The GitHub repository wendayusup/RingClassification contains a labelled image folder "dataset_split" with 2 categories: defect ring, normal ring. Examples follow, each with its label.

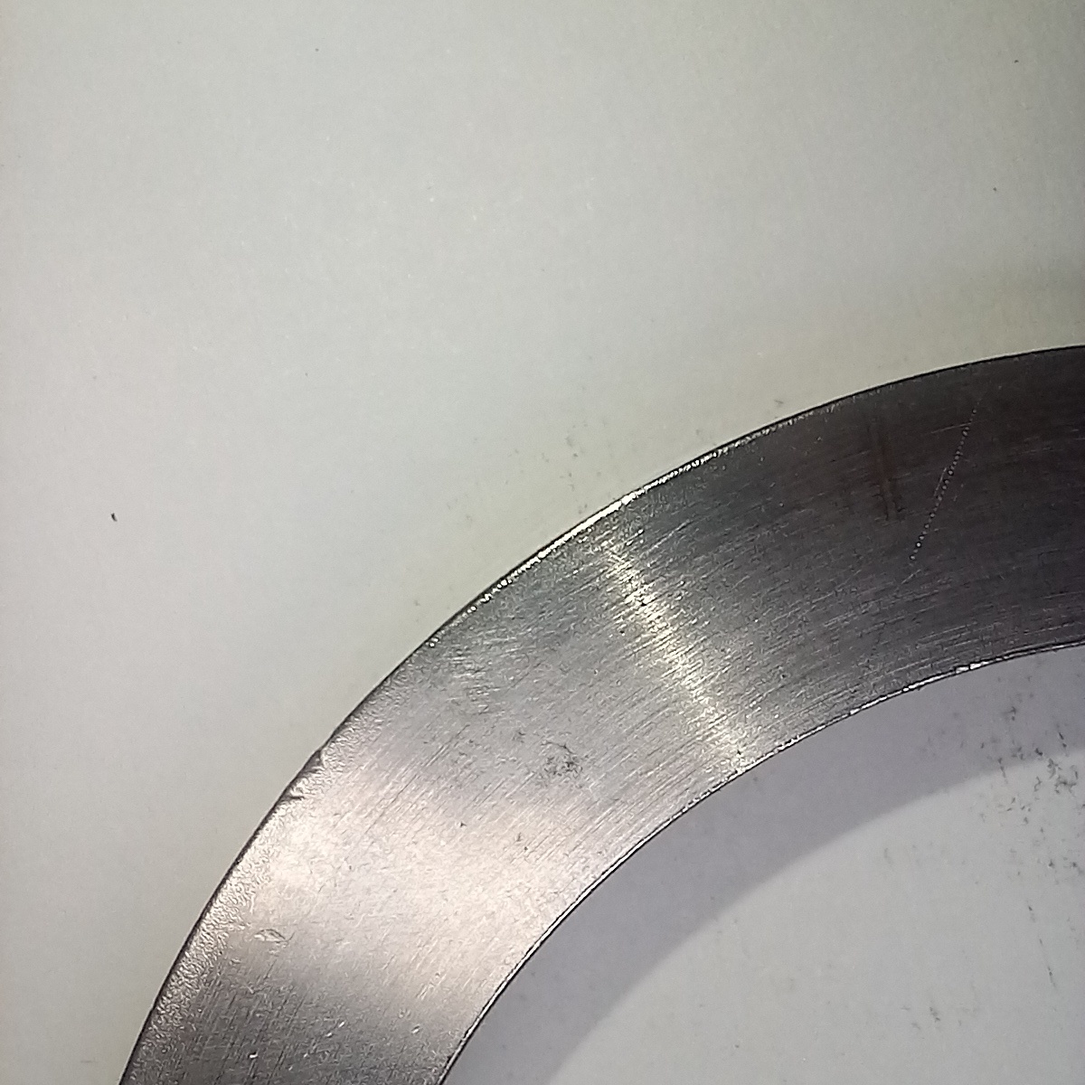
Label: normal ring

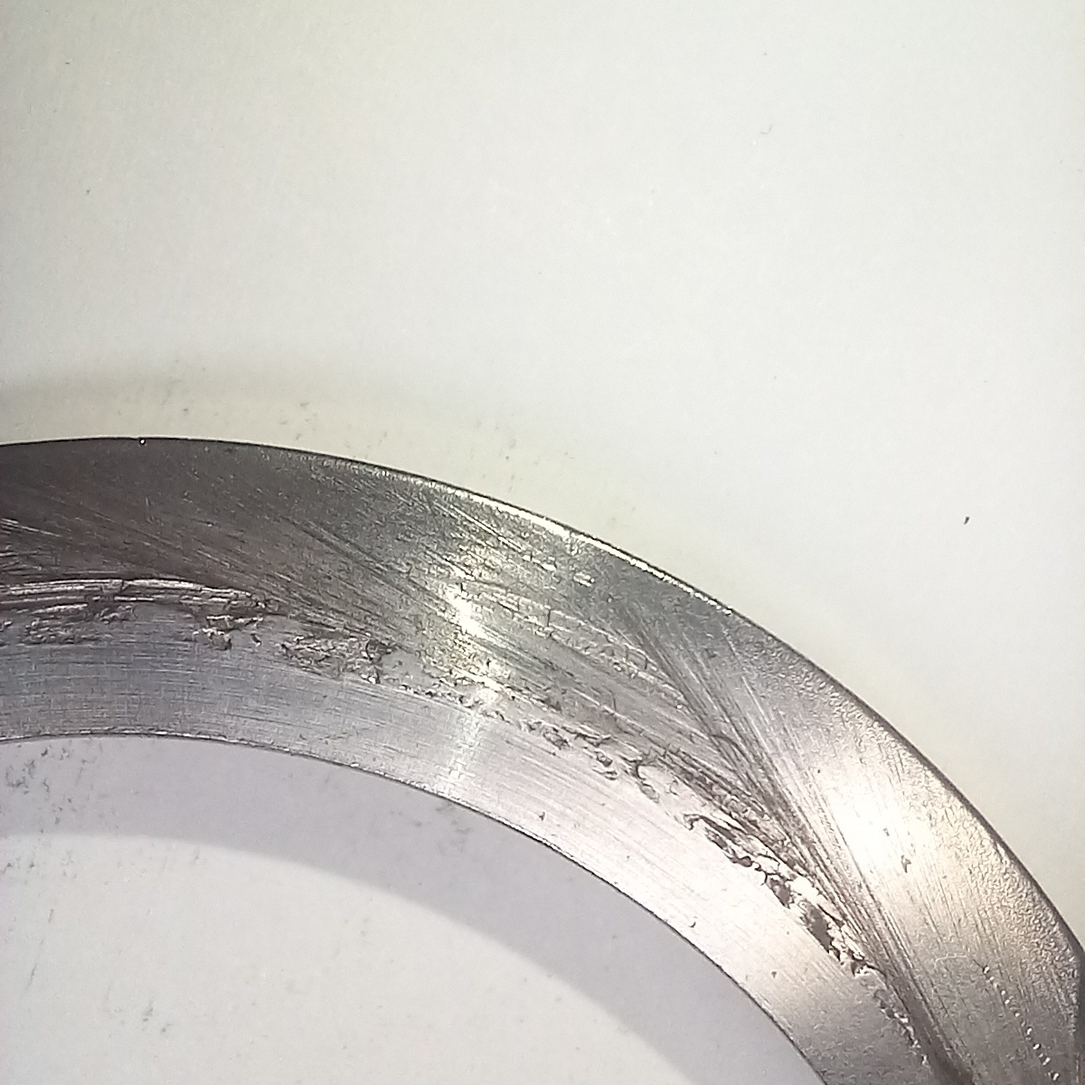
Label: defect ring

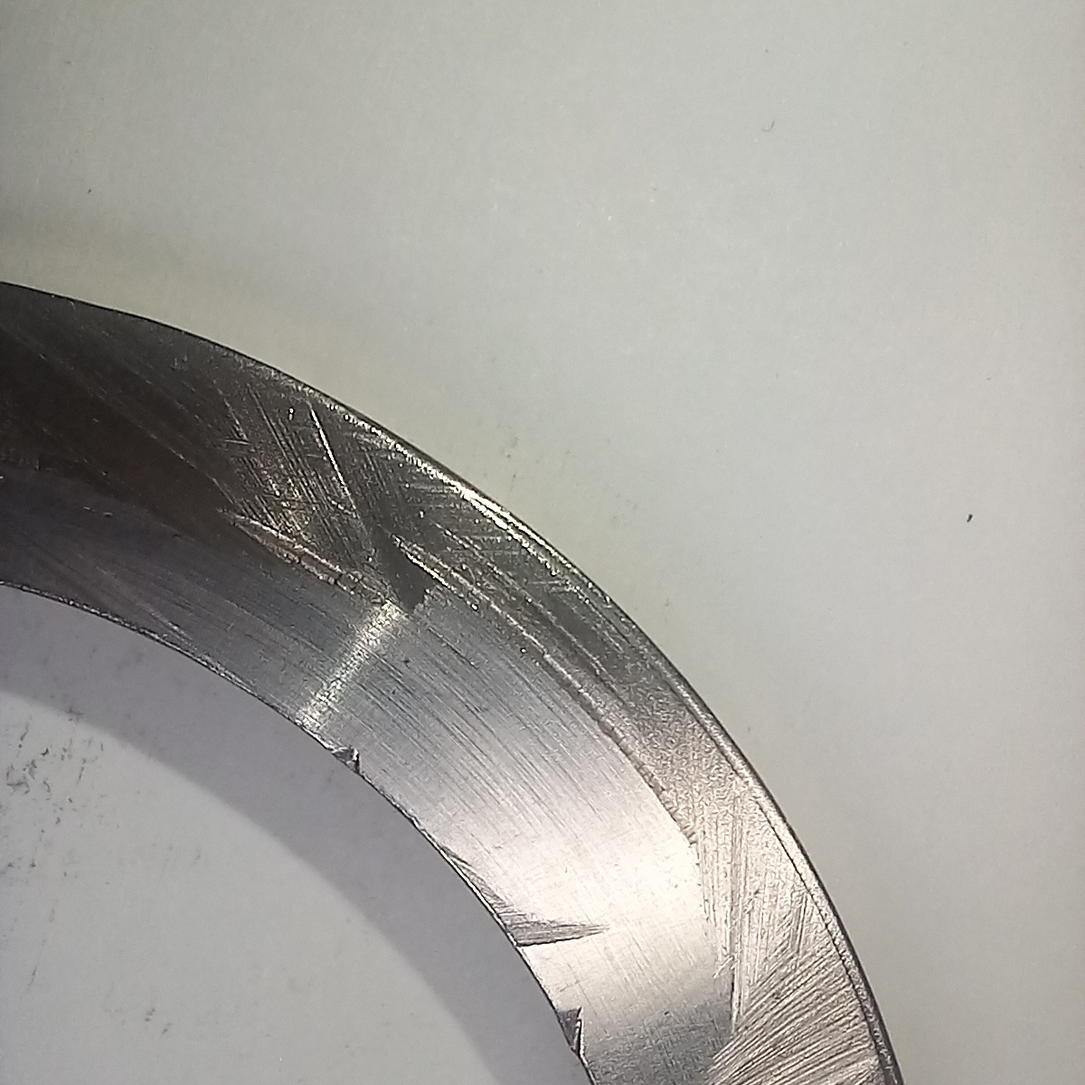
Label: defect ring

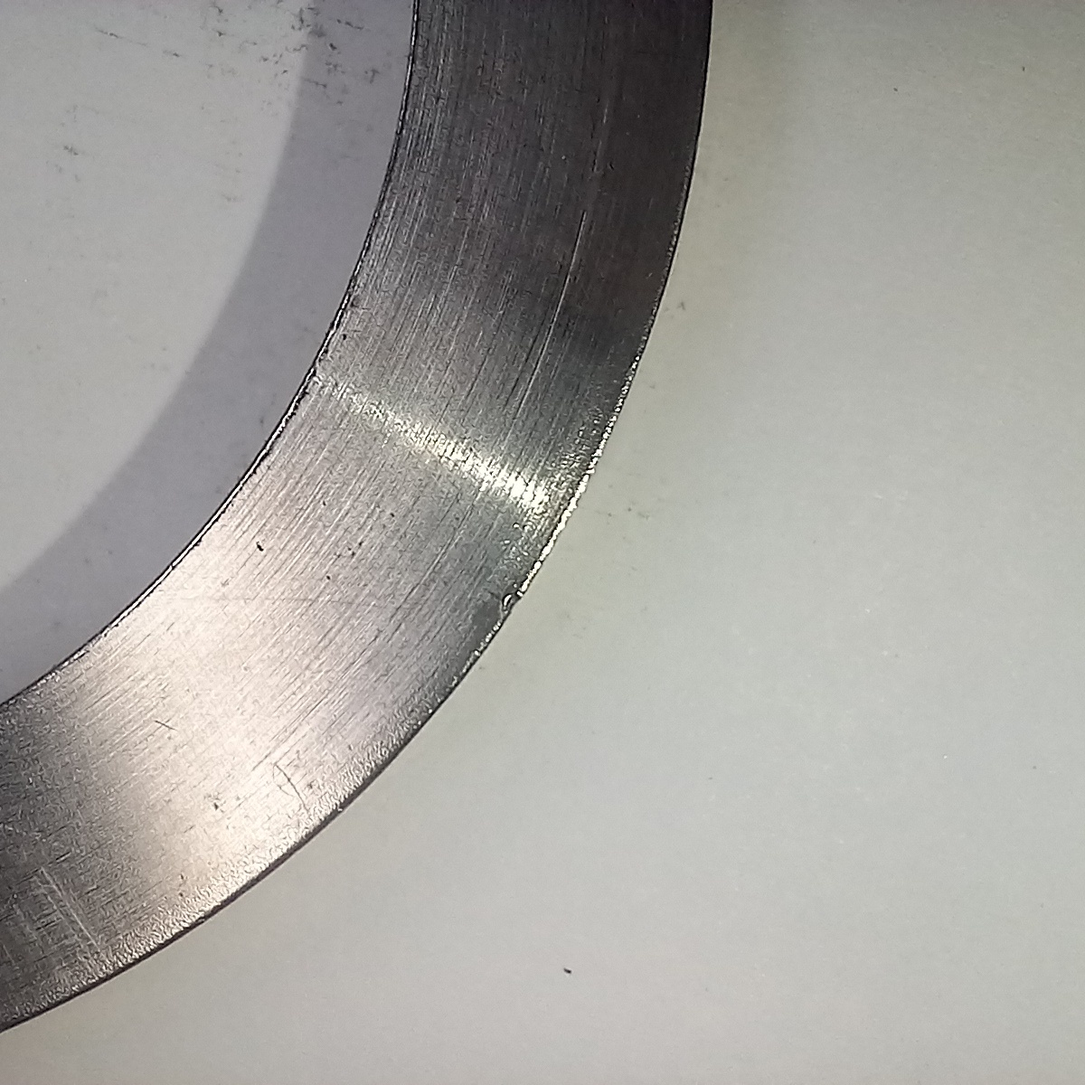
Label: normal ring

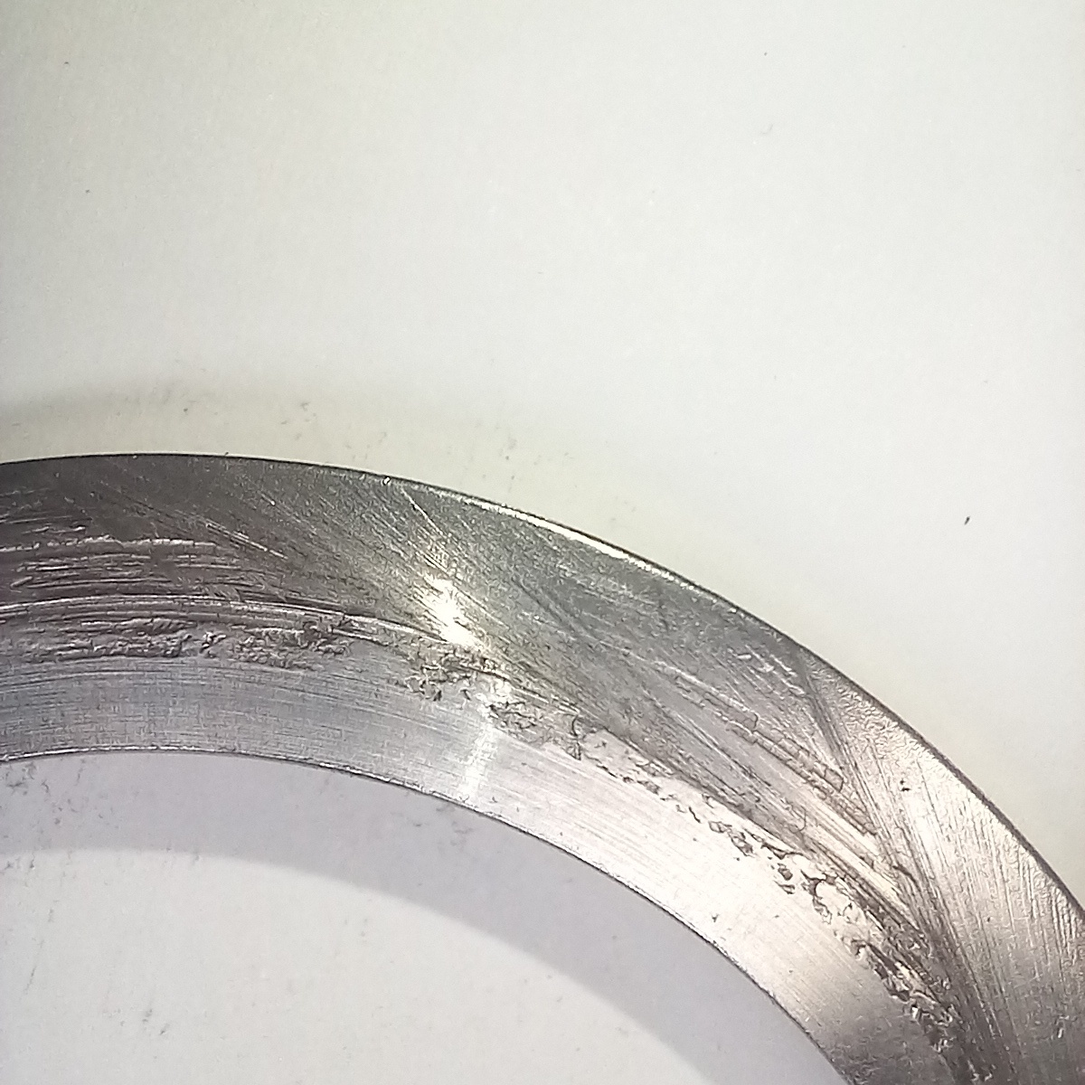
Label: defect ring

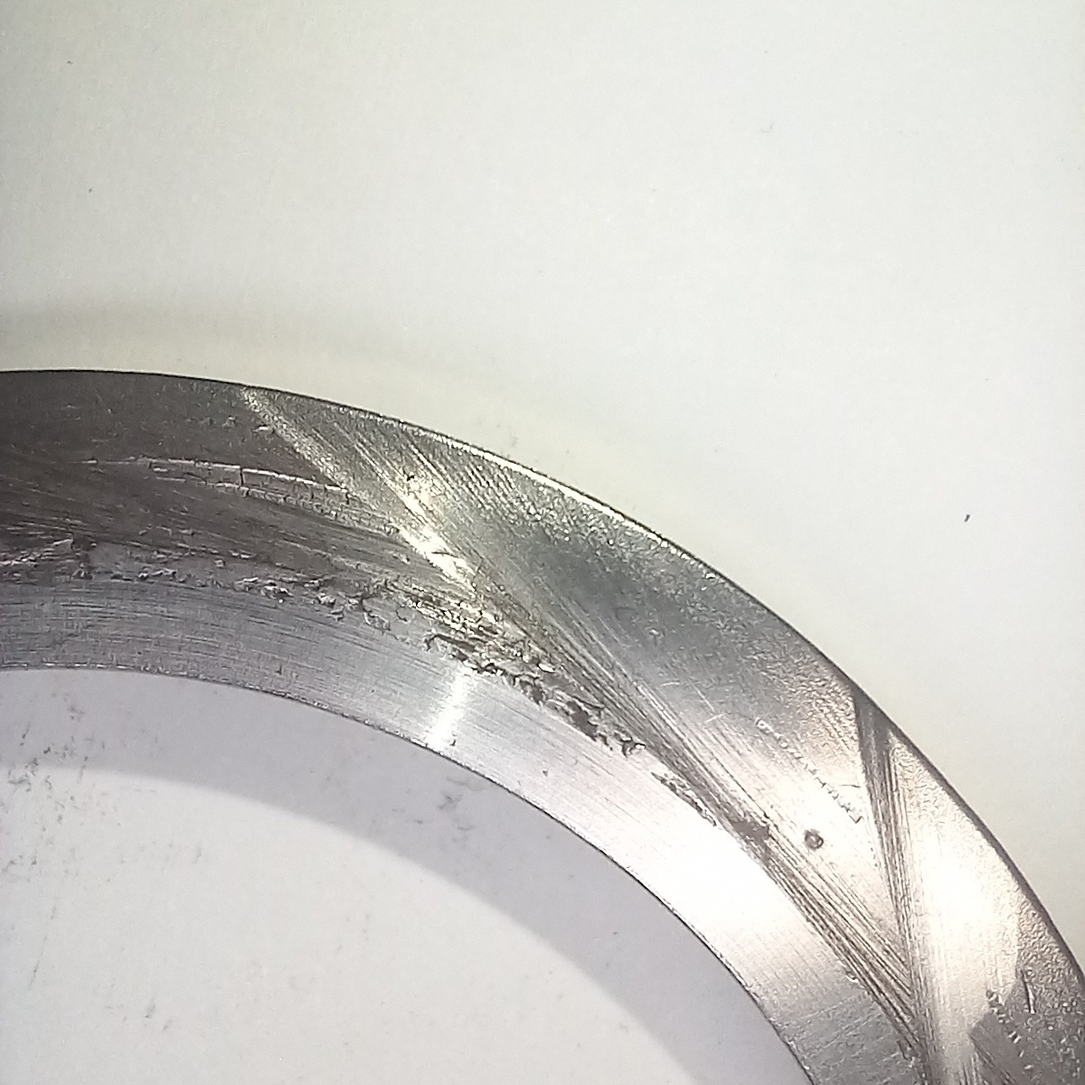
Label: defect ring
